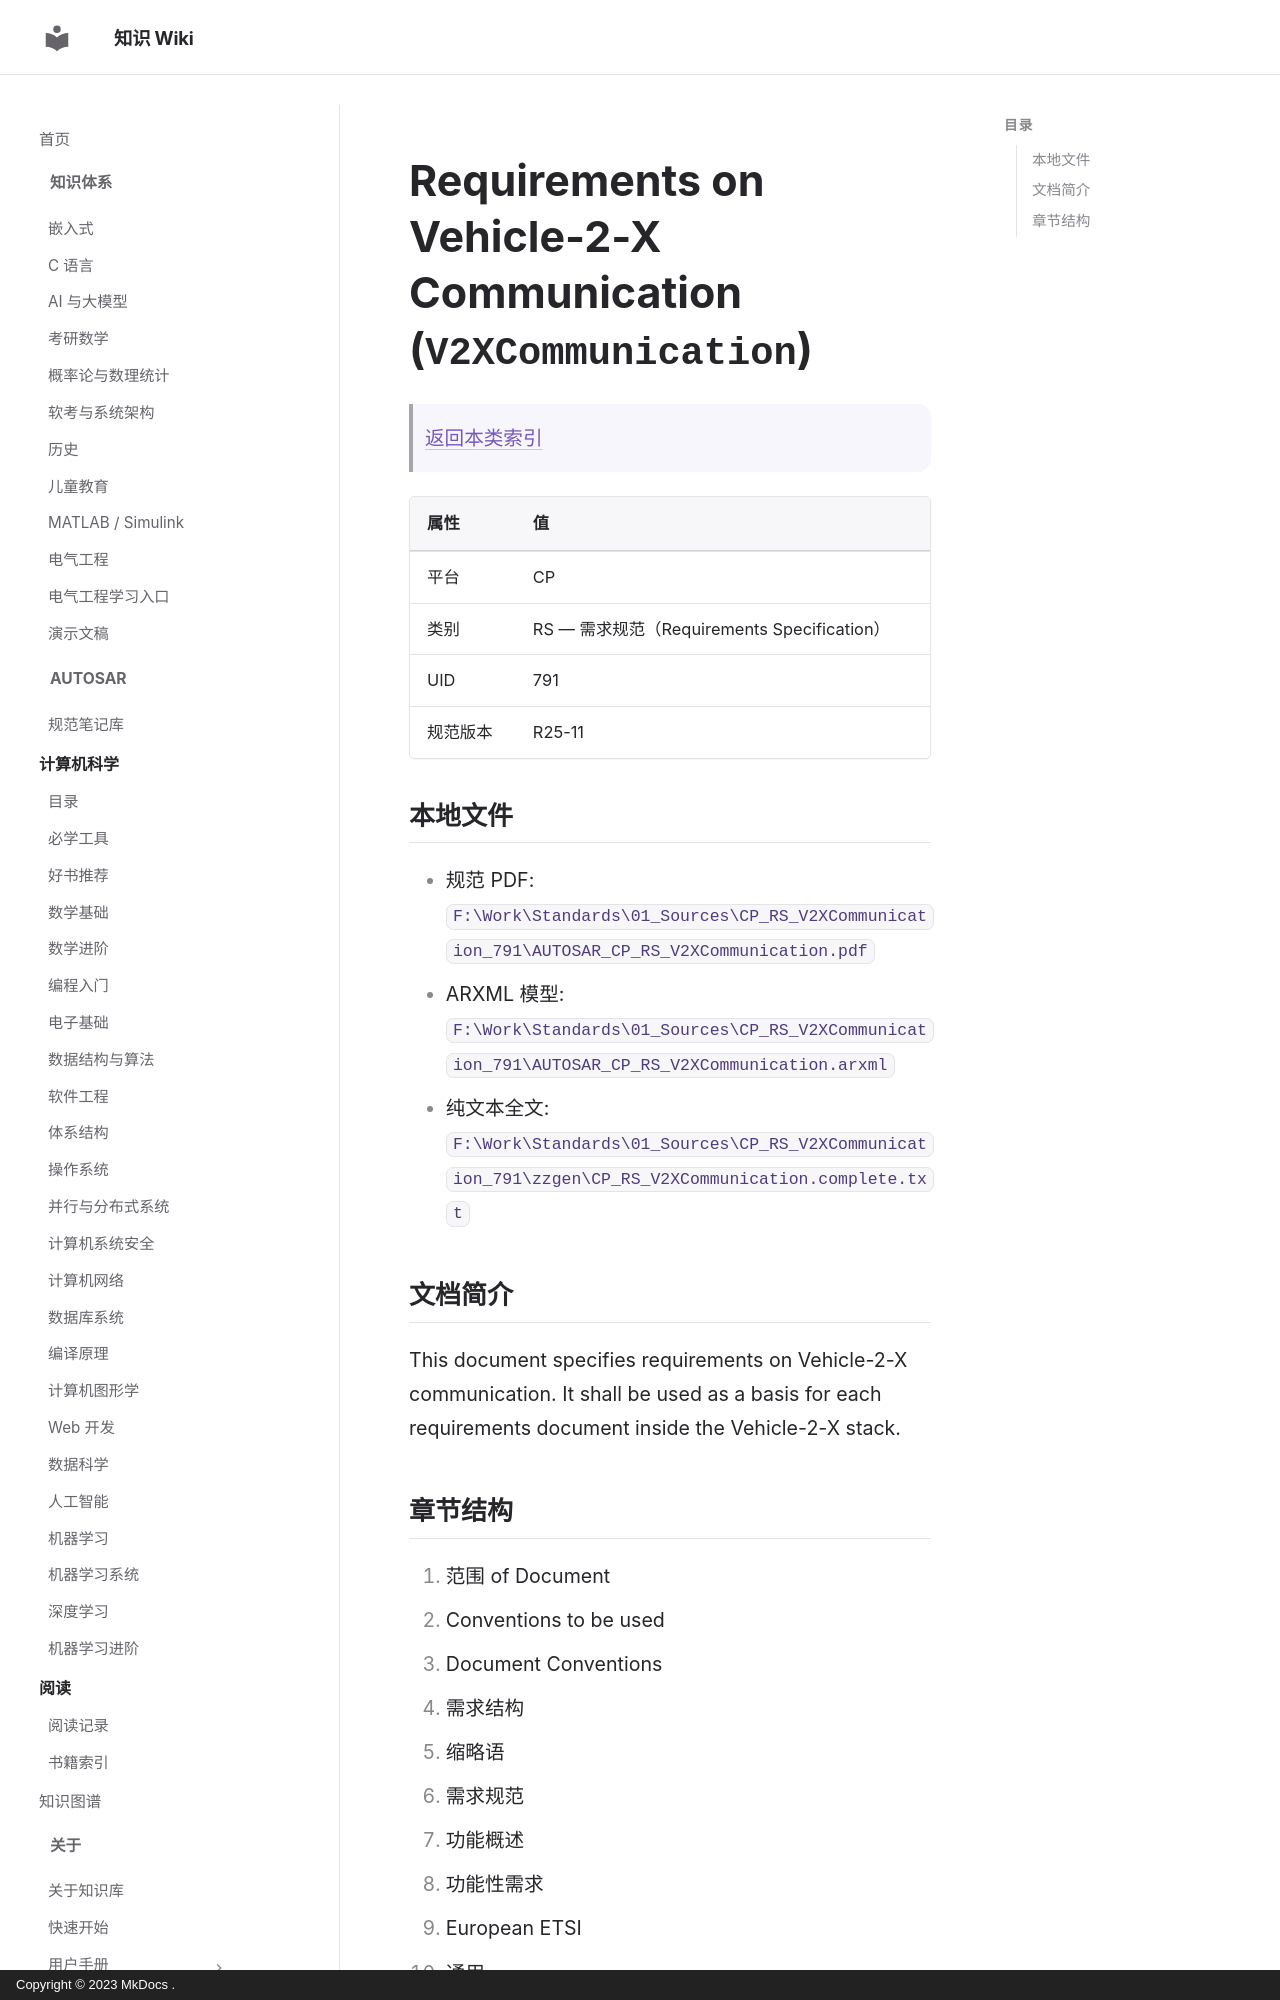

repository: ilikui/wiki · page: types/autosar/specs/CP/RS/V2XCommunication/index.html · generator: mkdocs · copyright: Copyright © 2023 MkDocs .

# Requirements on Vehicle-2-X Communication (`V2XCommunication`)

> [返回本类索引](index.md)

| 属性 | 值 |
|---|---|
| 平台 | CP |
| 类别 | RS — 需求规范（Requirements Specification） |
| UID | 791 |
| 规范版本 | R25-11 |

## 本地文件

- 规范 PDF: `F:\Work\Standards\01_Sources\CP_RS_V2XCommunication_791\AUTOSAR_CP_RS_V2XCommunication.pdf`
- ARXML 模型: `F:\Work\Standards\01_Sources\CP_RS_V2XCommunication_791\AUTOSAR_CP_RS_V2XCommunication.arxml`
- 纯文本全文: `F:\Work\Standards\01_Sources\CP_RS_V2XCommunication_791\zzgen\CP_RS_V2XCommunication.complete.txt`

## 文档简介

This document specifies requirements on Vehicle-2-X communication. It shall be used as a basis for each requirements document inside the Vehicle-2-X stack.
